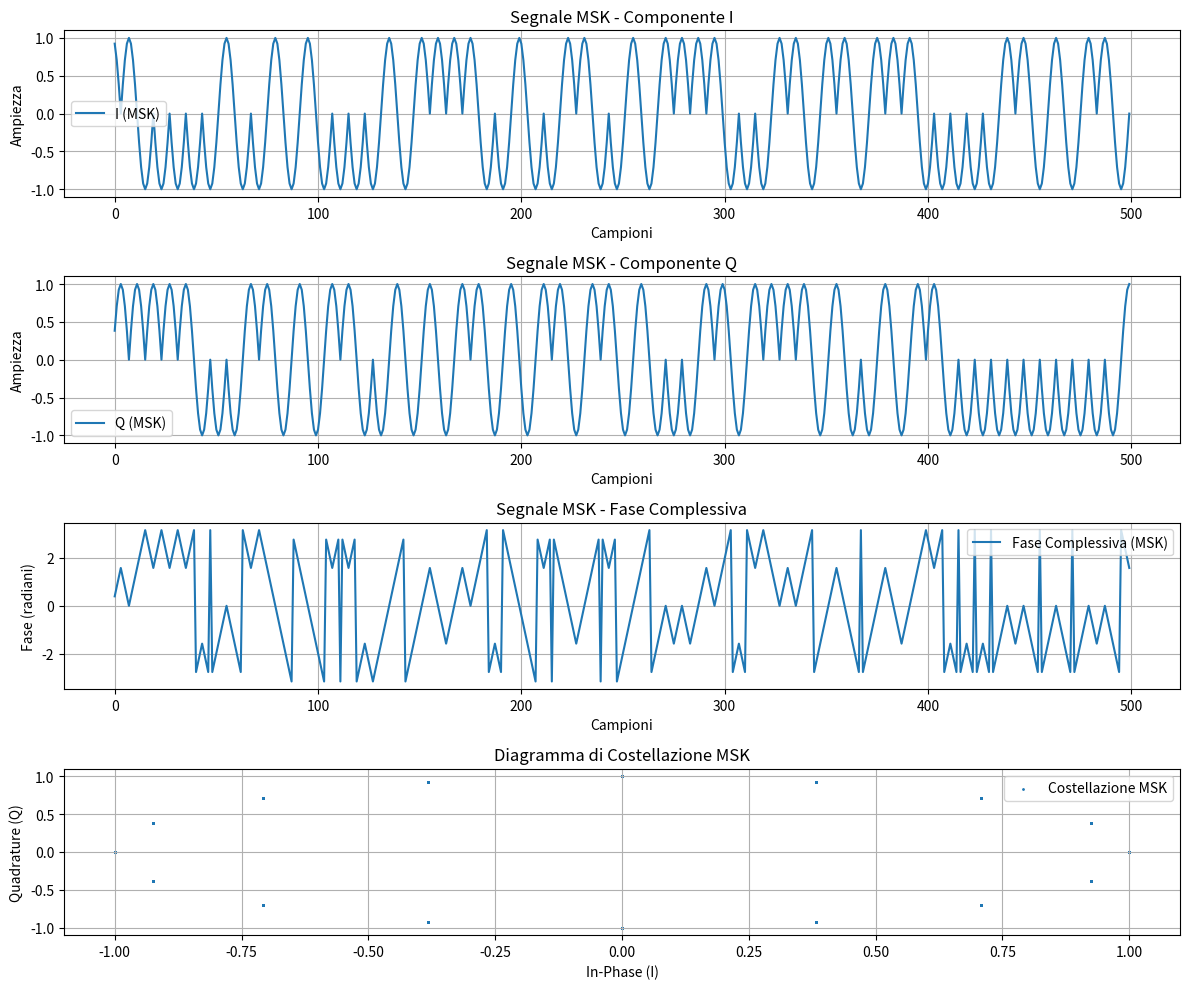

Generate this figure with matplotlib:
import numpy as np
import matplotlib.pyplot as plt
from scipy.special import erfc

# Parametri del segnale
Ns = 4
no_of_bits = int(1e4)
bits_in = np.random.randint(0, 2, no_of_bits)
differential_bits = np.abs(np.diff(np.concatenate(([0], bits_in))))
bipolar_symbols = differential_bits * 2 - 1
symbols_oversampled = np.repeat(bipolar_symbols, Ns) / Ns
cumulative_phase = (np.pi / 2) * np.cumsum(symbols_oversampled)
tx_signal = np.exp(1j * cumulative_phase)

# Aggiunta di rumore AWGN
Eb = Ns
EbNodB = 10
EbNo = 10**(EbNodB / 10)
sigma = np.sqrt(Eb / (2 * EbNo))
AWGN_noise = (np.random.randn(Ns * no_of_bits) + 1j * np.random.randn(Ns * no_of_bits)) * sigma
rx_signal = tx_signal + AWGN_noise

# Demodulazione
sin_waveform = np.sin(np.arange(1, Ns + 1) * (np.pi / (2 * Ns)))
rx_real = np.concatenate((np.real(rx_signal[Ns:]), np.zeros(Ns)))
rx_imag = np.imag(rx_signal)

rx_I_metric = np.zeros(no_of_bits // 2)
rx_Q_metric = np.zeros(no_of_bits // 2)

for n in range(no_of_bits // 2):
    rx_I_metric[n] = np.dot(sin_waveform, rx_real[n * Ns: (n + 1) * Ns])
    rx_Q_metric[n] = np.dot(sin_waveform, rx_imag[n * Ns: (n + 1) * Ns])

n = np.arange(1, no_of_bits // 2 + 1)
rx_I_metric = (-1)**(n + 1) * rx_I_metric
rx_Q_metric = (-1)**(n + 1) * rx_Q_metric

rx = np.concatenate((rx_Q_metric, rx_I_metric))
rx = np.transpose(rx.reshape(-1, 1)).flatten()

demodulated_symbols = np.sign(rx)
bits_out = demodulated_symbols * 0.5 + 0.5

# Calcolo del BER
ber_simulated = np.sum(bits_out != bits_in) / no_of_bits
ber_theoretical = 0.5 * erfc(np.sqrt(EbNo))

print("BER Simulato:", ber_simulated)
print("BER Teorico:", ber_theoretical)

# Plot del segnale MSK e del diagramma di costellazione
plt.figure(figsize=(12, 10))

plt.subplot(4, 1, 1)
plt.plot(np.real(tx_signal[:500]), label="I (MSK)")
plt.title("Segnale MSK - Componente I")
plt.xlabel("Campioni")
plt.ylabel("Ampiezza")
plt.grid(True)
plt.legend()

plt.subplot(4, 1, 2)
plt.plot(np.imag(tx_signal[:500]), label="Q (MSK)")
plt.title("Segnale MSK - Componente Q")
plt.xlabel("Campioni")
plt.ylabel("Ampiezza")
plt.grid(True)
plt.legend()

# Calcolo della fase complessiva
phase_msk = np.angle(tx_signal)

plt.subplot(4, 1, 3)
plt.plot(phase_msk[:500], label="Fase Complessiva (MSK)")
plt.title("Segnale MSK - Fase Complessiva")
plt.xlabel("Campioni")
plt.ylabel("Fase (radiani)")
plt.grid(True)
plt.legend()

# Diagramma di costellazione
plt.subplot(4, 1, 4)
plt.scatter(np.real(tx_signal[:1000]), np.imag(tx_signal[:1000]), s=1, label="Costellazione MSK")
plt.title("Diagramma di Costellazione MSK")
plt.xlabel("In-Phase (I)")
plt.ylabel("Quadrature (Q)")
plt.grid(True)
plt.legend()

plt.tight_layout()
plt.show()
